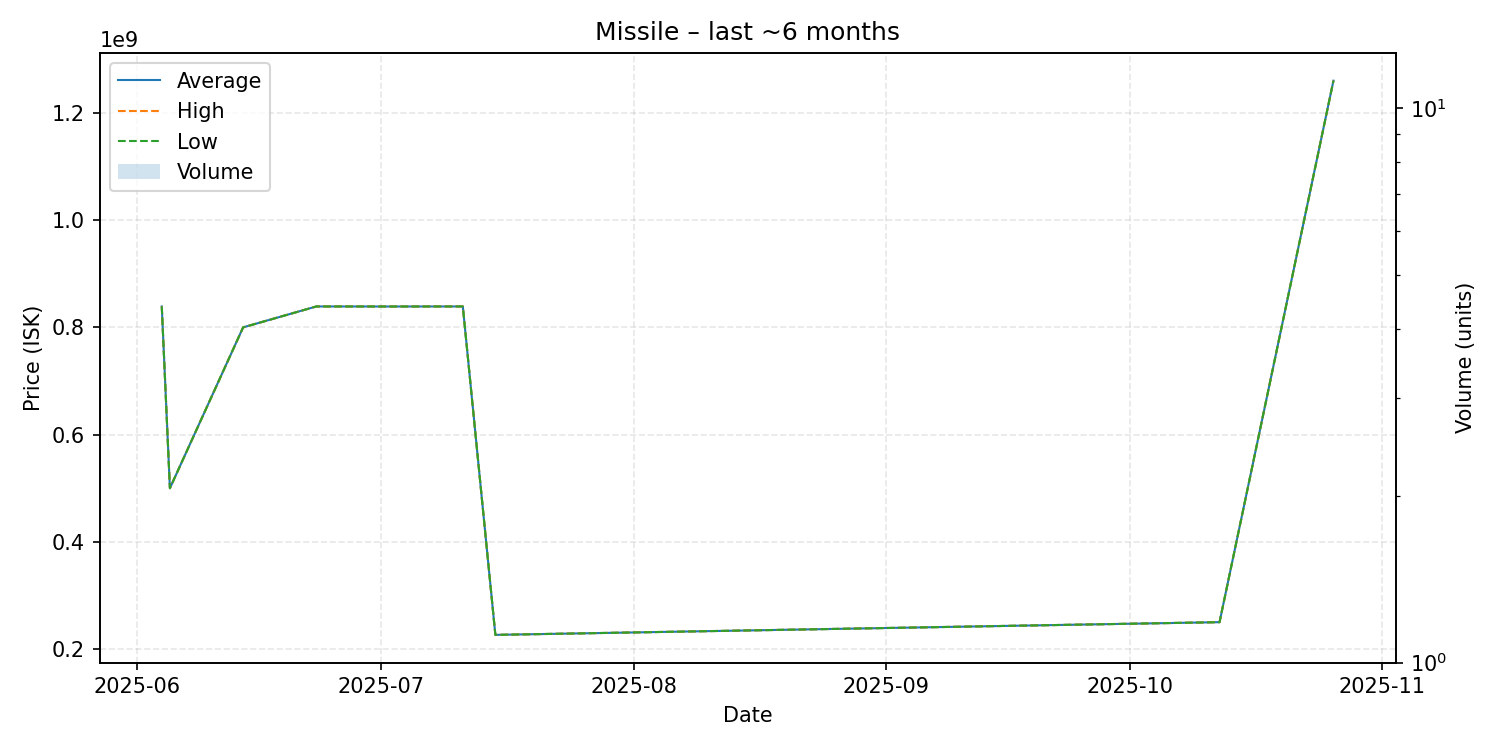

Data behind this chart, as committed beside it:
date, average, highest, lowest, order_count, volume
2025-06-04, 839000000, 839000000, 839000000, 1, 1
2025-06-05, 500000000, 500000000, 500000000, 1, 1
2025-06-14, 800000000, 800000000, 800000000, 1, 1
2025-06-23, 839000000, 839000000, 839000000, 1, 1
2025-07-02, 838900000, 838900000, 838900000, 1, 1
2025-07-11, 839000000, 839000000, 839000000, 1, 1
2025-07-15, 226500000, 226500000, 226500000, 1, 1
2025-10-12, 250200000, 250200000, 250200000, 1, 1
2025-10-26, 1260000000, 1260000000, 1260000000, 1, 1
